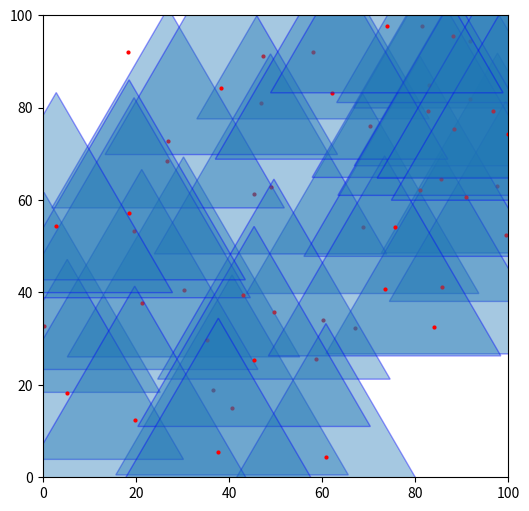

Python code for this plot:
from __future__ import annotations
import random
import sys
from matplotlib import pyplot as plt
from matplotlib.patches import Polygon
import numpy as np


class Point:
    def __init__(self,x,y):
        self.x=x
        self.y=y
    
    def generate_equilateral_triangle(self,a:float) -> Triangle:
        p1=Point(self.x,self.y+np.sqrt(3)*a/3)
        p2=Point(self.x+a/2,self.y-np.sqrt(3)*a/6)
        p3=Point(self.x-a/2,self.y-np.sqrt(3)*a/6)
        
        return Triangle(p1,p2,p3)
    
    def __repr__(self):
        return f"{self.x},{self.y}"
    
    def draw(self,ax):
        ax.scatter([self.x],[self.y],color='r',s=4)

class Triangle:
    def __init__(self,p1:Point,p2:Point,p3:Point):
        self.p1=p1
        self.p2=p2
        self.p3=p3
    
    def area(self):
        return np.abs(self.p1.x*(self.p2.y-self.p3.y)+self.p2.x*(self.p3.y-self.p1.y)+self.p3.x*(self.p1.y-self.p2.y))/2
    
    def draw(self,ax):
        coords=np.array([[self.p1.x,self.p1.y],[self.p2.x,self.p2.y],[self.p3.x,self.p3.y]])
        poly=Polygon(coords,alpha=0.4,edgecolor="blue",linewidth=1)
        ax.add_patch(poly)
        plt.ylim(0,100)
        plt.xlim(0,100)
    
    def contains(self,p:Point):
        t1=Triangle(self.p1,self.p2,p)
        t2=Triangle(self.p1,self.p3,p)
        t3=Triangle(self.p2,self.p3,p)
        a=self.area()
        return np.abs(a-(t1.area()+t2.area()+t3.area()))<1e-4

class Covering:
    pts=None
    points=None
    triangles=None
    side=15
    
    def prepare_data():
        Covering.points=[Point(x,y) for x,y in Covering.pts]
        Covering.triangles=[p.generate_equilateral_triangle(Covering.side) for p in Covering.points]
        
    def __init__(self,init=True):
        if init:
            self.solution=np.random.randint(low=0,high=2,size=len(Covering.pts))
        
    def draw(self):
        _, ax = plt.subplots(figsize=(6, 6))
        for i,cds in enumerate(pts):
            p=Point(cds[0],cds[1])
            if self.solution[i]:
                Covering.triangles[i].draw(ax)
            p.draw(ax)
        plt.show()

    def __lt__(self,obj):
        return self.fitness<obj.fitness
    
    def compute_fitness(self):
        nb=0
        candidates=[Covering.triangles[i] for i in range(len(Covering.triangles)) if self.solution[i]]
        for i in range(len(Covering.points)):
            for t in candidates:
                if t.contains(Covering.points[i]):
                    nb+=1
                    break
        self.fitness=self.solution.sum()-nb
        self.nb=nb
        self.sm=self.solution.sum()
        return self.fitness
    
    def __str__(self):
        return f"{self.fitness}: {self.nb}, {self.sm}"
    
    def clone(self):
        res=Covering(False)
        res.solution=np.array(self.solution)
        return res

    def mutate(self,pm=0.05):
        for i in range(self.solution.shape[0]):
            if np.random.random()<pm:
                self.solution[i]=1-self.solution[i]
        self.compute_fitness()
        return self
    
    def simulated_annealing(self,T=50,a=0.95):
        self.compute_fitness()
        current=self
        best=current
        for i in range(1000):
            best_neighbor=min([current.clone().mutate() for _ in range(10)])
            print(i,">>",best)
            if current>best_neighbor:
                current=best_neighbor
            else:
                r=np.exp((current.fitness-best_neighbor.fitness)/T)
                if np.random.random()<r:
                    current=best_neighbor
            if best>current:
                best=current
            T*=a
        return current


pts=[
    [0.21785146,32.80884325],
    [36.53983575,18.85454466],
    [30.22558699,40.47690186],
    [18.24973109,92.01706988],
    [58.08376113,92.00152543],
    [46.93621006,80.97613966],
    [47.32211679,91.18953057],
    [40.65971946,14.94515933],
    [97.7445341,62.9737585,],
    [67.15084079,32.35608877],
    [68.75175516,54.20477561],
    [91.80634184,94.35959023],
    [45.40857899,61.2605084,],
    [99.48086417,52.49122315],
    [48.93285306,62.77433716],
    [26.90344815,72.73694627],
    [60.28518974,34.06750296],
    [21.23856624,37.76163464],
    [85.79582818,41.13272287],
    [81.11078688,62.25071194],
    [83.08482713,84.81411278],
    [35.2874055,29.80941103],
    [49.66321866,35.67015919],
    [70.37347844,76.05067313],
    [91.9348889,81.85162595],
    [73.46612228,40.7045268,],
    [38.3556454,84.28602823],
    [5.21712579,18.30743315],
    [75.72162521,54.12073958],
    [26.72551212,68.47890848],
    [81.41504844,97.70267505],
    [19.59272594,53.29613031],
    [82.88070594,79.33406044],
    [42.97770388,39.39407873],
    [84.12304215,32.42914694],
    [88.1637349,95.53768435],
    [58.76495944,25.67892065],
    [62.05423696,83.28110411],
    [60.85664933,4.40774533],
    [19.72387992,12.50406704],
    [85.68495556,64.60429362],
    [45.40271382,25.43267343],
    [88.4323,75.45146857],
    [18.52167173,57.17151834],
    [96.87211957,79.17682143],
    [90.88110424,60.7095252,],
    [2.85430696,54.40447172],
    [99.91234515,74.4014438,],
    [73.94323878,97.65276912],
    [37.71273758,5.55845728]
]

Covering.pts=pts
Covering.side=50
Covering.prepare_data()

c=Covering()
c.draw()
plt.show()
